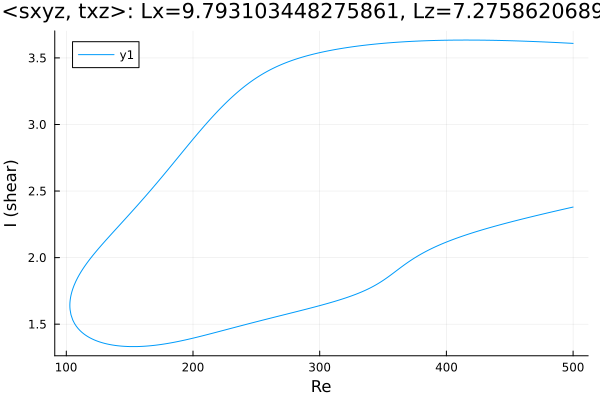

Source data for this figure (header and first rows):
Re, shear
500.0, 3.609
499.6, 3.609
498.2, 3.61
496.8, 3.611
495.3, 3.612
493.9, 3.612
492.5, 3.613
491.1, 3.614
489.7, 3.614
488.3, 3.615
486.9, 3.616
485.4, 3.616
484, 3.617
482.6, 3.618
481.2, 3.618
479.8, 3.619
478.4, 3.619
477, 3.62
475.5, 3.621
474.1, 3.621
472.7, 3.622
471.3, 3.622
469.9, 3.623
468.5, 3.623
467.1, 3.624
465.6, 3.624
464.2, 3.625
462.8, 3.625
461.4, 3.626
460, 3.626
458.6, 3.627
457.2, 3.627
455.7, 3.628
454.3, 3.628
452.9, 3.629
451.5, 3.629
450.1, 3.629
448.7, 3.63
447.3, 3.63
445.8, 3.63
444.4, 3.631
443, 3.631
441.6, 3.631
440.2, 3.632
438.8, 3.632
437.4, 3.632
435.9, 3.632
434.5, 3.633
433.1, 3.633
431.7, 3.633
430.3, 3.633
428.9, 3.633
427.5, 3.634
426, 3.634
424.6, 3.634
423.2, 3.634
421.8, 3.634
420.4, 3.634
419, 3.634
417.6, 3.634
... 570 more rows
